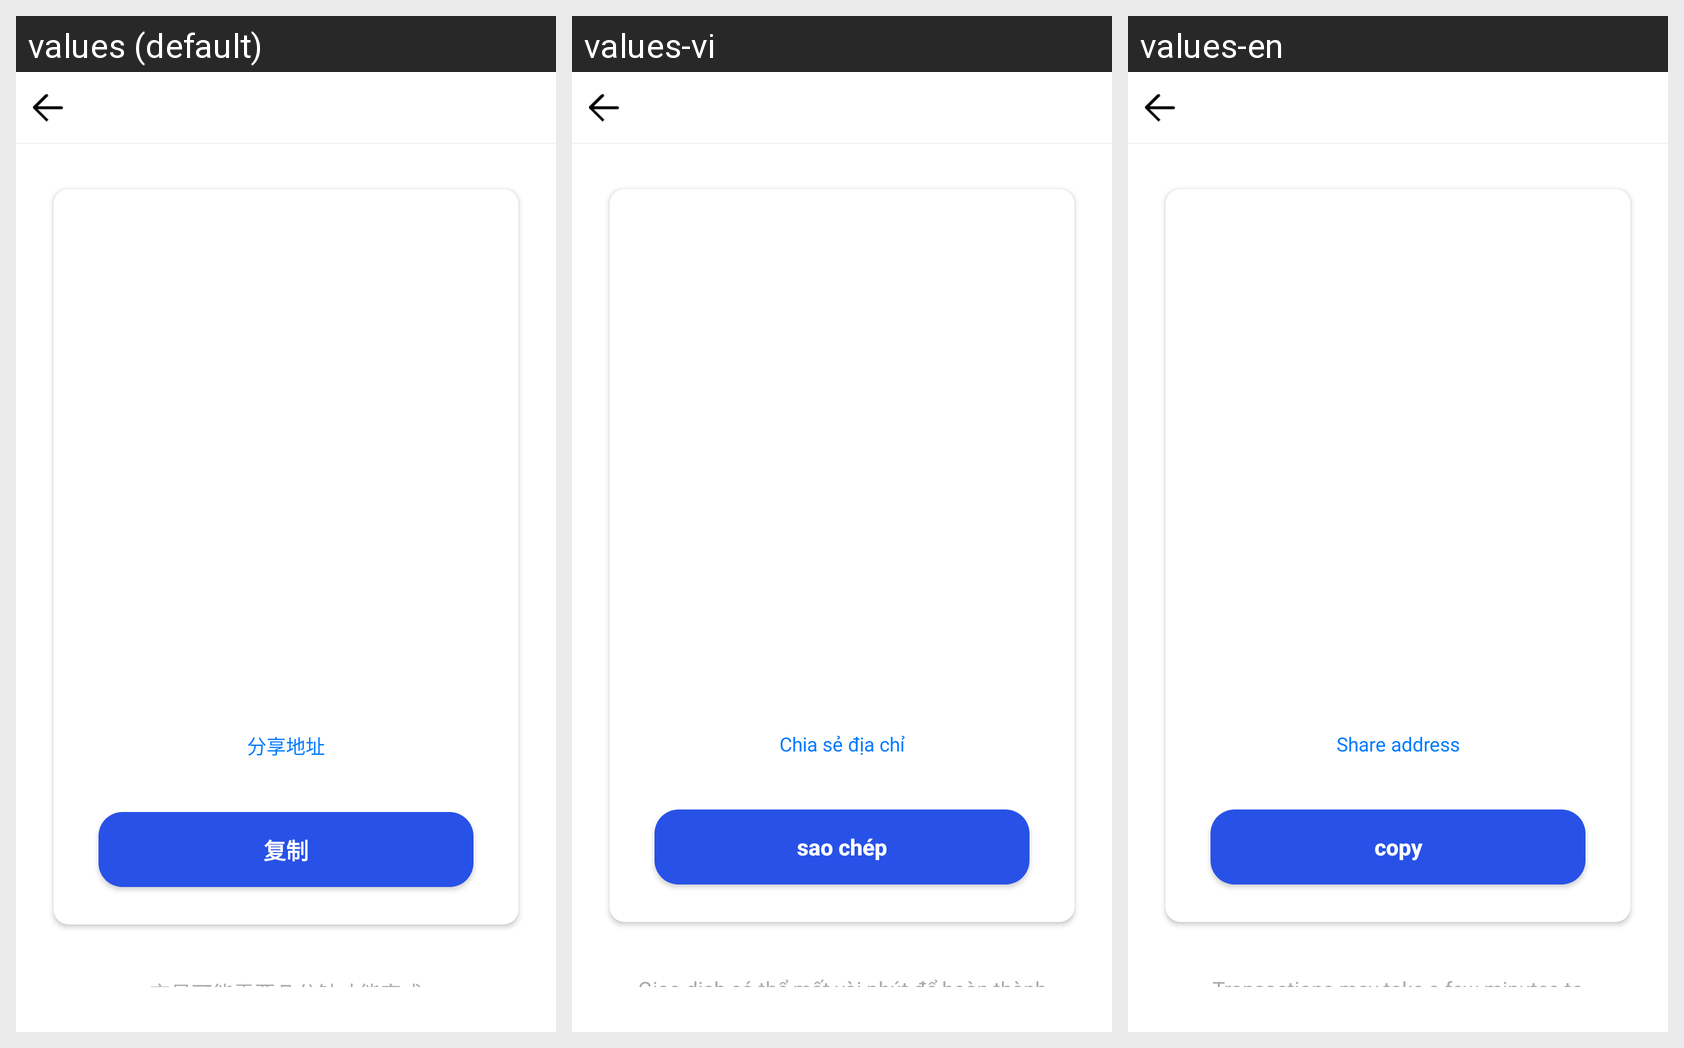

For this localized Android screen grid, give each drawn string resource with its value in every locale shown.
Android screen res/layout/activity_gathering_qrcode.xml rendered under 3 locales, left to right: values (default), values-vi, values-en. Device: Nexus 5 (rendered at 1080×1920; each locale shown at half size, 540×960, under a caption strip naming it); theme AppTheme.NoActionBar.
Strings drawn on this screen, with the default value and each locale's value (text and hints the layout hard-codes, and strings that could not be matched under every locale, appear in the picture but are not listed):

share_address
  values: 分享地址
  values-vi: Chia sẻ địa chỉ
  values-en: Share address

copy
  values: 复制
  values-vi: sao chép
  values-en: copy

qr_code_tip
  values: 交易可能需要几分钟才能完成
  values-vi: Giao dịch có thể mất vài phút để hoàn thành
  values-en: Transactions may take a few minutes to complete
